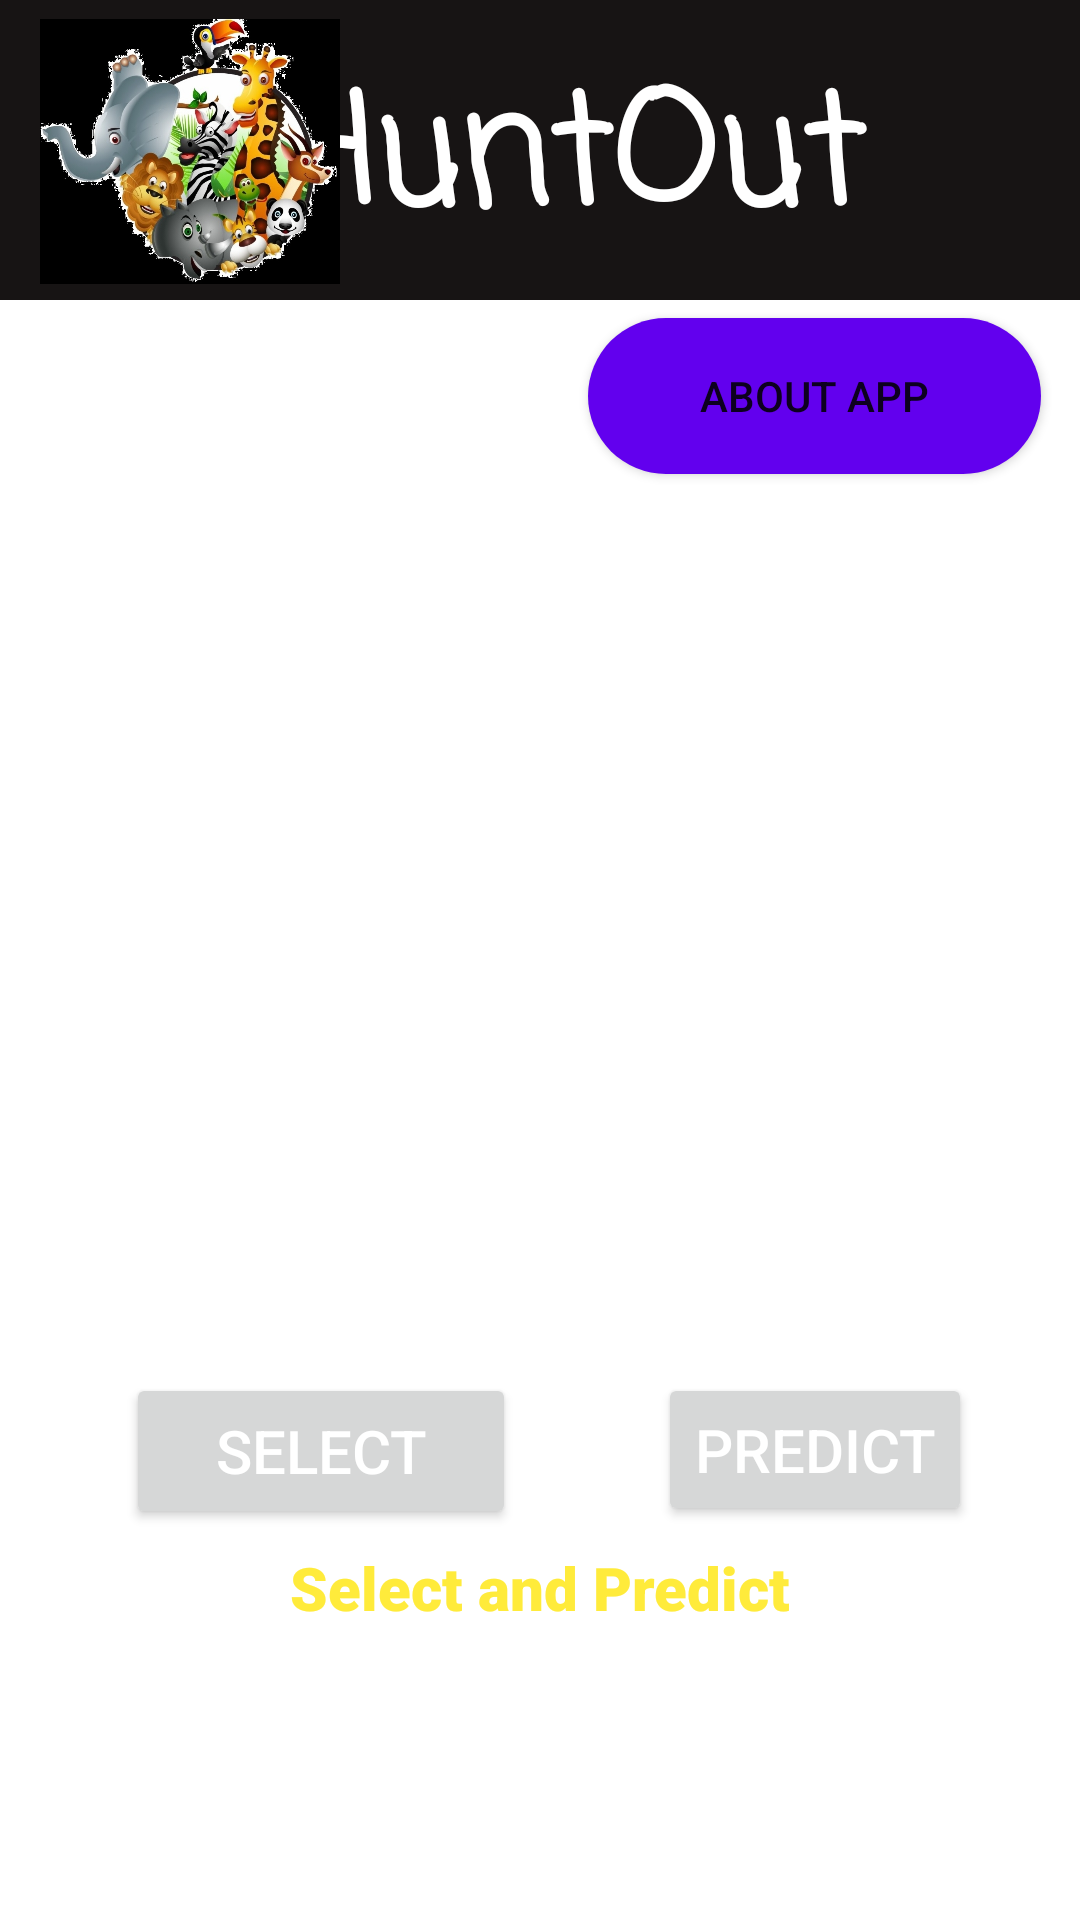

This screen was rendered from an Android layout file. Write that file and the resources it references.
<!-- AndroidManifest.xml: application theme Theme.ImageDetectApp -->
<!-- res/layout/activity_main.xml -->
<?xml version="1.0" encoding="utf-8"?>
<androidx.constraintlayout.widget.ConstraintLayout xmlns:android="http://schemas.android.com/apk/res/android"
    xmlns:app="http://schemas.android.com/apk/res-auto"
    xmlns:tools="http://schemas.android.com/tools"
    android:layout_width="match_parent"
    android:layout_height="match_parent"
    android:background="@drawable/background_1"
    tools:context=".MainActivity">

    <ImageView
        android:id="@+id/imageView"
        android:layout_width="275dp"
        android:layout_height="230dp"
        app:layout_constraintBottom_toBottomOf="parent"
        app:layout_constraintEnd_toEndOf="parent"
        app:layout_constraintHorizontal_bias="0.573"
        app:layout_constraintStart_toStartOf="parent"
        app:layout_constraintTop_toTopOf="parent"
        app:layout_constraintVertical_bias="0.409"
        tools:srcCompat="@drawable/searchpaw" />

    <Button
        android:id="@+id/button"
        android:layout_width="130dp"
        android:layout_height="52dp"
        android:layout_marginStart="32dp"
        android:layout_marginTop="60dp"
        android:text="Select"

        android:textColor="@color/white"
        android:textSize="20sp"
        app:layout_constraintEnd_toStartOf="@+id/button2"
        app:layout_constraintHorizontal_bias="0.175"
        app:layout_constraintStart_toStartOf="parent"
        app:layout_constraintTop_toBottomOf="@+id/imageView" />

    <Button
        android:id="@+id/button2"
        android:layout_width="wrap_content"
        android:layout_height="51dp"
        android:layout_marginTop="60dp"
        android:layout_marginEnd="36dp"
        android:text="Predict"
        android:textColor="@color/white"
        android:textSize="20sp"
        app:layout_constraintEnd_toEndOf="parent"
        app:layout_constraintTop_toBottomOf="@+id/imageView" />

    <TextView
        android:id="@+id/textView"
        android:layout_width="194dp"
        android:layout_height="82dp"
        android:fontFamily="sans-serif-black"
        android:gravity="center"
        android:text="Select and Predict"
        android:textColor="#FFEB3B"
        android:textSize="20sp"
        android:textStyle="bold"
        app:layout_constraintBottom_toBottomOf="parent"
        app:layout_constraintEnd_toEndOf="parent"
        app:layout_constraintStart_toStartOf="parent"
        app:layout_constraintTop_toBottomOf="@+id/imageView"
        app:layout_constraintVertical_bias="0.566" />

    <TextView
        android:id="@+id/textView3"
        android:layout_width="match_parent"
        android:layout_height="100dp"
        android:background="#171414"
        app:layout_constraintBottom_toTopOf="@+id/imageView"
        app:layout_constraintTop_toTopOf="parent"
        app:layout_constraintVertical_bias="0.0"
        tools:layout_editor_absoluteX="0dp" />

    <TextView
        android:id="@+id/textView4"
        android:layout_width="224dp"
        android:layout_height="70dp"
        android:fontFamily="casual"
        android:text="HuntOut"

        android:textColor="@color/white"
        android:textSize="50dp"
        android:textStyle="bold"
        app:layout_constraintBottom_toBottomOf="@+id/textView3"
        app:layout_constraintEnd_toEndOf="@+id/textView3"
        app:layout_constraintHorizontal_bias="0.689"
        app:layout_constraintStart_toStartOf="@+id/textView3"
        app:layout_constraintTop_toTopOf="@+id/textView3"
        app:layout_constraintVertical_bias="0.533" />

    <ImageView
        android:id="@+id/imageView5"
        android:layout_width="100dp"
        android:layout_height="101dp"
        app:layout_constraintEnd_toEndOf="@+id/textView3"
        app:layout_constraintHorizontal_bias="0.051"
        app:layout_constraintStart_toStartOf="@+id/textView3"
        app:layout_constraintTop_toTopOf="@+id/textView3"
        app:srcCompat="@drawable/iconapp" />

    <Button
        android:id="@+id/aboutapp"
        android:layout_width="151dp"
        android:layout_height="52dp"
        android:background="@drawable/round_btn"
        android:text="About App"
        app:layout_constraintBottom_toTopOf="@+id/imageView"
        app:layout_constraintEnd_toEndOf="parent"
        app:layout_constraintHorizontal_bias="0.938"
        app:layout_constraintStart_toStartOf="parent"
        app:layout_constraintTop_toBottomOf="@+id/textView3"
        app:layout_constraintVertical_bias="0.377" />

    <TextView
        android:id="@+id/moreinfo"
        android:layout_width="wrap_content"
        android:layout_height="wrap_content"
        android:fontFamily="cursive"
        android:text="Click here to get more information!"
        android:textColor="@color/white"
        android:textSize="20sp"
        android:textStyle="bold"
        app:layout_constraintBottom_toBottomOf="parent"
        app:layout_constraintEnd_toEndOf="parent"
        app:layout_constraintHorizontal_bias="0.503"
        app:layout_constraintStart_toStartOf="parent"
        app:layout_constraintTop_toBottomOf="@+id/textView"
        app:layout_constraintVertical_bias="0.233" />


</androidx.constraintlayout.widget.ConstraintLayout>
<!-- resources referenced by this layout -->
<resources>
  <!-- drawable iconapp: jpg bitmap (drawable, 298412 bytes) -->
  <!-- drawable round_btn (drawable) -->
  <?xml version="1.0" encoding="utf-8"?>
  <shape xmlns:android="http://schemas.android.com/apk/res/android"
  
      android:shape="rectangle">
  
      <solid android:color="@color/design_default_color_primary"/>
  
      <corners android:radius="100dp"/>
  
  </shape>
  <!-- drawable searchpaw: jpg bitmap (drawable, 228372 bytes) -->
  <style name="Theme.ImageDetectApp" parent="Theme.MaterialComponents.DayNight.NoActionBar">
          
          <item name="colorPrimary">@color/purple_500</item>
          <item name="colorPrimaryVariant">@color/purple_700</item>
          <item name="colorOnPrimary">@color/white</item>
          
          <item name="colorSecondary">@color/teal_200</item>
          <item name="colorSecondaryVariant">@color/teal_700</item>
          <item name="colorOnSecondary">@color/black</item>
          
          <item name="android:statusBarColor" tools:targetApi="l">?attr/colorPrimaryVariant</item>
          
      </style>
  <!-- not gathered from this repository: default colours our renderer supplied (Android Studio template values) -->
  <color name="purple_500">#FF6200EE</color>
  <color name="purple_700">#FF3700B3</color>
  <color name="teal_200">#FF03DAC5</color>
  <color name="teal_700">#FF018786</color>
  <color name="black">#FF000000</color>
  <color name="white">#FFFFFFFF</color>
</resources>
